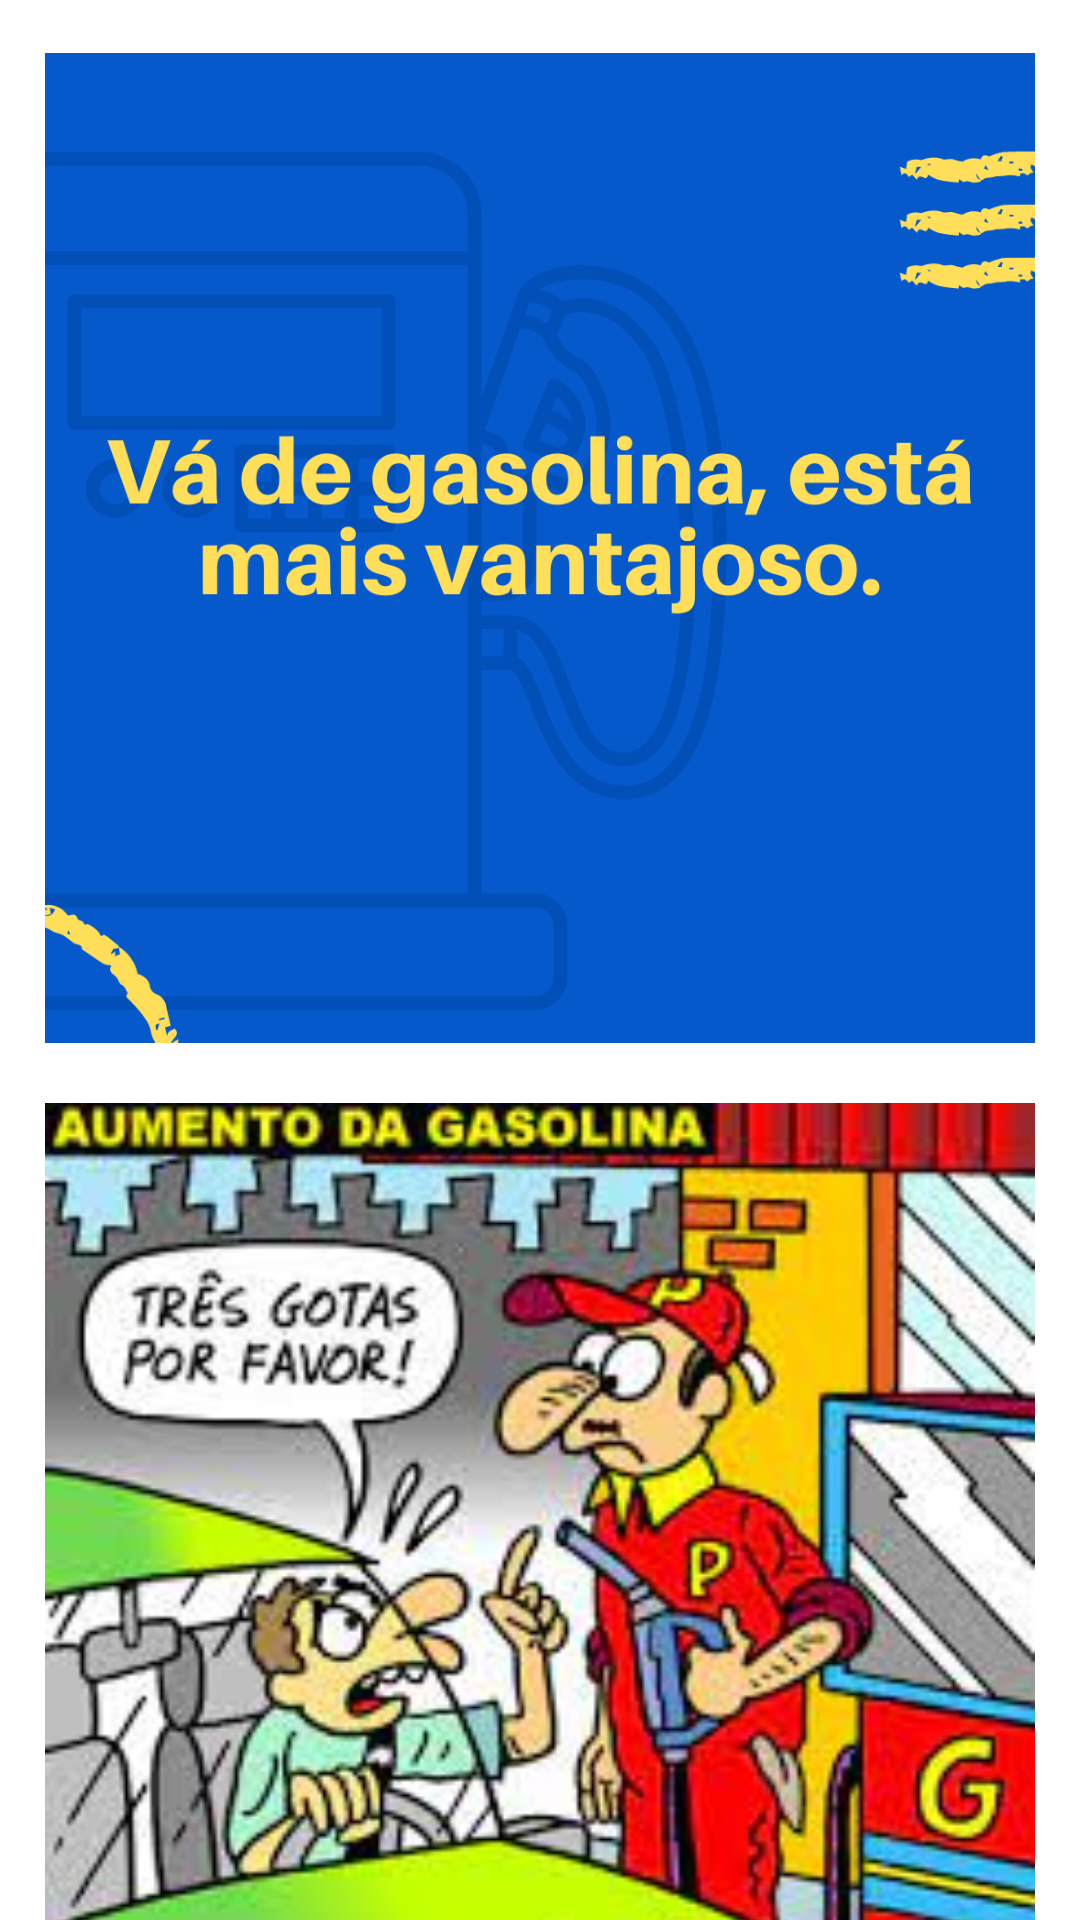

Android layout source for this screen:
<!-- AndroidManifest.xml: application theme Theme.GasolinaVsAlcool -->
<!-- res/layout/activity_gasolina.xml -->
<?xml version="1.0" encoding="utf-8"?>
<androidx.constraintlayout.widget.ConstraintLayout xmlns:android="http://schemas.android.com/apk/res/android"
    xmlns:app="http://schemas.android.com/apk/res-auto"
    xmlns:tools="http://schemas.android.com/tools"
    android:layout_width="match_parent"
    android:layout_height="match_parent"
    tools:context=".GasolinaActivity">

    <ImageView
        android:id="@+id/img_gasolina"
        android:src="@drawable/melhor_gasolina"
        android:layout_width="match_parent"
        android:layout_height="335dp"
        android:layout_margin="15dp"
        app:layout_constraintTop_toTopOf="parent"
        app:layout_constraintStart_toStartOf="parent"
        />

    <ImageView
        android:id="@+id/gasolina_charge"
        android:layout_width="match_parent"
        android:src="@drawable/gasolina_charge"
        android:layout_height="335dp"
        android:layout_margin="15dp"
        android:layout_marginBottom="10dp"
        app:layout_constraintBaseline_toBottomOf="parent"
        app:layout_constraintStart_toStartOf="parent"
        app:layout_constraintTop_toBottomOf="@id/img_gasolina"
        />
</androidx.constraintlayout.widget.ConstraintLayout>
<!-- resources referenced by this layout -->
<resources>
  <!-- drawable gasolina_charge: jpg bitmap (drawable-v24, 134998 bytes) -->
  <!-- drawable melhor_gasolina: png bitmap (drawable-v24, 85509 bytes) -->
  <style name="Theme.GasolinaVsAlcool" parent="Theme.MaterialComponents.DayNight.DarkActionBar">
          
          <item name="colorPrimary">@color/purple_500</item>
          <item name="colorPrimaryVariant">@color/purple_700</item>
          <item name="colorOnPrimary">@color/white</item>
          
          <item name="colorSecondary">@color/teal_200</item>
          <item name="colorSecondaryVariant">@color/teal_700</item>
          <item name="colorOnSecondary">@color/black</item>
          
          <item name="android:statusBarColor" tools:targetApi="l">?attr/colorPrimaryVariant</item>
          
      </style>
  <!-- not gathered from this repository: default colours our renderer supplied (Android Studio template values) -->
  <color name="purple_500">#FF6200EE</color>
  <color name="purple_700">#FF3700B3</color>
  <color name="teal_200">#FF03DAC5</color>
  <color name="teal_700">#FF018786</color>
  <color name="black">#FF000000</color>
  <color name="white">#FFFFFFFF</color>
</resources>
